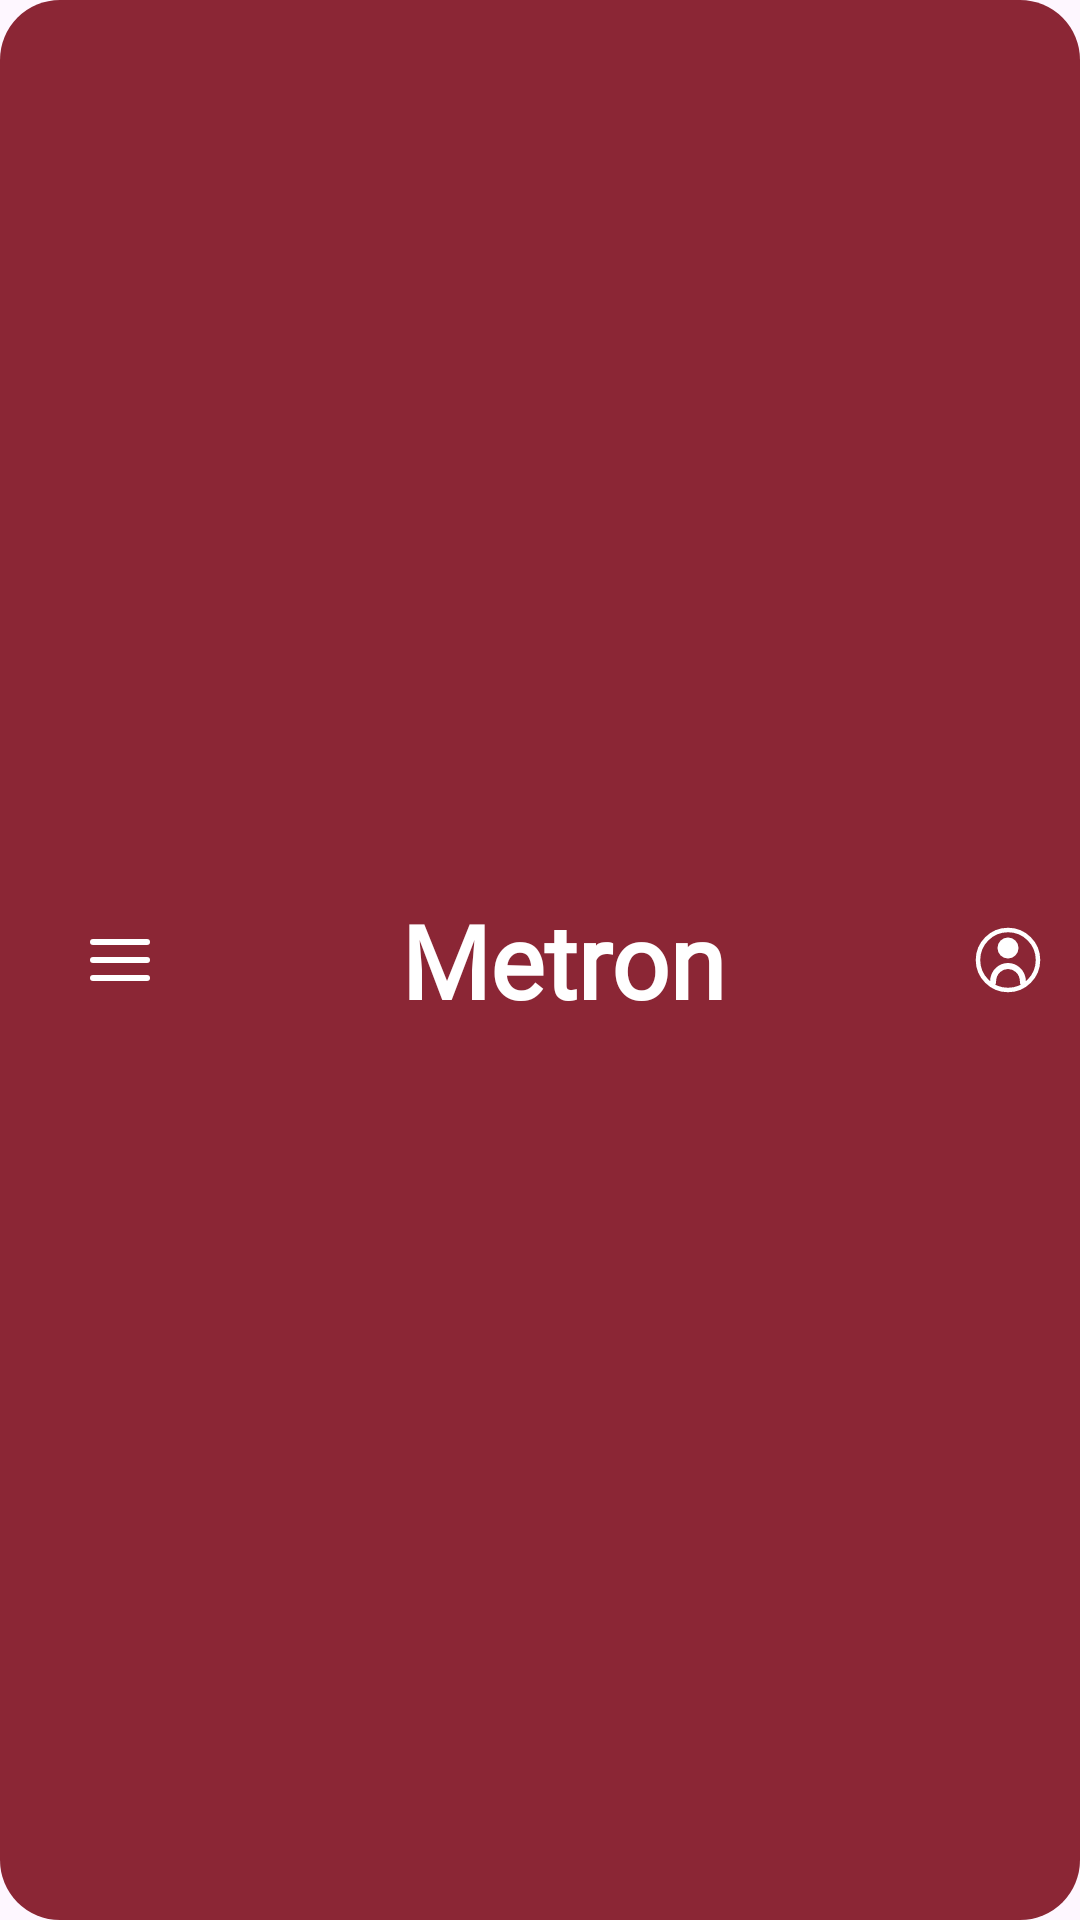

This screen was rendered from an Android layout file. Write that file and the resources it references.
<!-- AndroidManifest.xml: application theme Theme.MetronApp -->
<!-- res/layout/custom_toolbar.xml -->
<?xml version="1.0" encoding="utf-8"?>
<androidx.appcompat.widget.Toolbar
    xmlns:android="http://schemas.android.com/apk/res/android"
    android:id="@+id/toolbar"
    android:layout_width="match_parent"
    android:layout_height="?attr/actionBarSize"
    android:background="@drawable/toolbar_background_rounded"
    android:elevation="0dp">

    <RelativeLayout
        android:layout_width="match_parent"
        android:layout_height="match_parent">

        
        <ImageButton
            android:id="@+id/btn_menu"
            android:layout_width="wrap_content"
            android:layout_height="wrap_content"
            android:layout_centerVertical="true"
            android:layout_alignParentStart="true"
            android:src="@drawable/ic_hamburguer_menu"
            android:background="?attr/selectableItemBackgroundBorderless"
            android:padding="12dp" />

        
        <TextView
            android:id="@+id/toolbar_title"
            android:layout_width="wrap_content"
            android:layout_height="wrap_content"
            android:layout_centerInParent="true"
            android:fontFamily="@font/baskervville"
            android:textColor="@android:color/white"
            android:textSize="34sp"
            android:textStyle="bold"
            android:text="@string/metron" />

        
        <ImageButton
            android:id="@+id/btn_profile"
            android:layout_width="wrap_content"
            android:layout_height="wrap_content"
            android:layout_centerVertical="true"
            android:layout_alignParentEnd="true"
            android:src="@drawable/ic_perfil"
            android:background="?attr/selectableItemBackgroundBorderless"
            android:padding="12dp" />

    </RelativeLayout>

</androidx.appcompat.widget.Toolbar>
<!-- resources referenced by this layout -->
<resources>
  <!-- drawable ic_hamburguer_menu (drawable) -->
  <?xml version="1.0" encoding="utf-8"?>
  <vector xmlns:android="http://schemas.android.com/apk/res/android"
      android:height="24dp"
      android:width="24dp"
      android:viewportHeight="24"
      android:viewportWidth="24">
  
      <path android:strokeWidth="2"
          android:strokeColor="@color/white"
          android:pathData="M3,6 L21,6"
          android:strokeLineCap="round"
          />
      <path android:strokeWidth="2"
          android:strokeColor="@color/white"
          android:pathData="M3,12 L21,12"
          android:strokeLineCap="round"
          />
      <path android:strokeWidth="2"
          android:strokeColor="@color/white"
          android:pathData="M3,18 L21,18"
          android:strokeLineCap="round"
          />
  </vector>
  <!-- drawable ic_perfil (drawable) -->
  <?xml version="1.0" encoding="utf-8"?>
  <vector xmlns:android="http://schemas.android.com/apk/res/android"
      android:width="24dp"
      android:height="24dp"
      android:viewportWidth="24"
      android:viewportHeight="24">
  
      <path
          android:pathData="M12,2A10,10 0 1,0 12,22A10,10 0 1,0 12,2"
          android:strokeColor="@color/white"
          android:strokeWidth="1.5"/>
  
      <path
          android:fillColor="@color/white"
          android:pathData="M12,11.5 A3.5,3.5 0 1,1 12,4.5 A3.5,3.5 0 0,1 12,11.5z"/>
  
      <path
          android:strokeColor="@color/white"
          android:strokeWidth="2"
          android:strokeLineCap="round"
          android:pathData="M7,19.5 C7,15.5 10,14 12,14s5,1.5 5,5.5"/>
  
  
  </vector>
  <!-- drawable toolbar_background_rounded (drawable) -->
  <?xml version="1.0" encoding="utf-8"?>
  <shape xmlns:android="http://schemas.android.com/apk/res/android"
      android:shape="rectangle">
      <solid android:color="@color/vinoTinto" />
      <corners android:radius="20dp" />
  </shape>
  <string name="metron">Metron</string>
  <style name="Theme.MetronApp" parent="Base.Theme.MetronApp" />
  <color name="white">#FFFFFFFF</color>
  <color name="vinoTinto">#8B2635</color>
  <style name="Base.Theme.MetronApp" parent="Theme.Material3.DayNight.NoActionBar">
          
          
      </style>
</resources>
